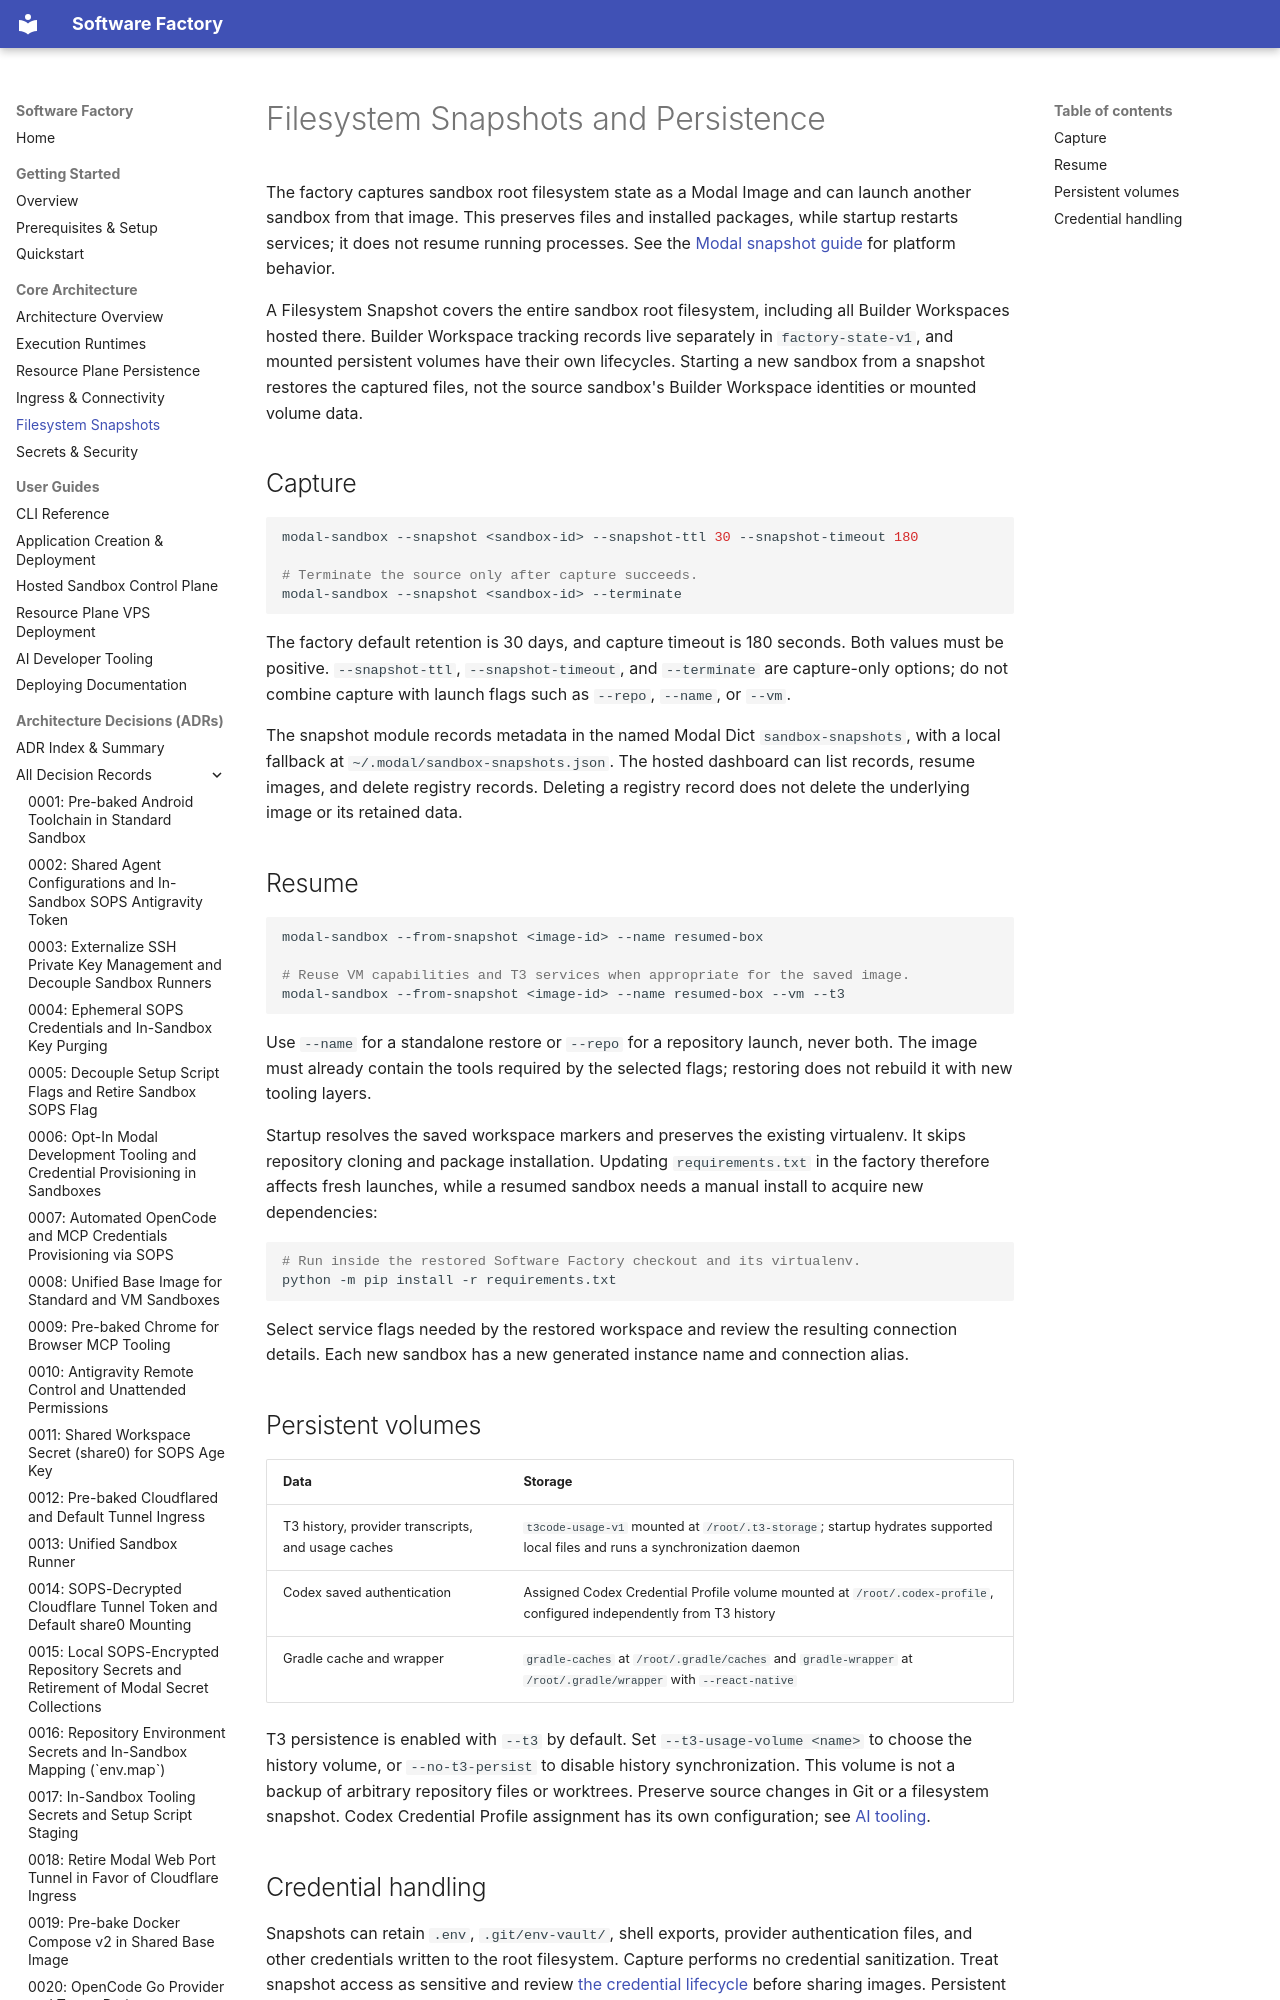

repository: YoungMahesh/software-factory · page: architecture/snapshots/index.html · generator: mkdocs

# Filesystem Snapshots and Persistence

The factory captures sandbox root filesystem state as a Modal Image and can launch another sandbox from that image. This preserves files and installed packages, while startup restarts services; it does not resume running processes. See the [Modal snapshot guide](https://modal.com/docs/guide/sandbox-snapshots) for platform behavior.

A Filesystem Snapshot covers the entire sandbox root filesystem, including all Builder Workspaces hosted there. Builder Workspace tracking records live separately in `factory-state-v1`, and mounted persistent volumes have their own lifecycles. Starting a new sandbox from a snapshot restores the captured files, not the source sandbox's Builder Workspace identities or mounted volume data.
